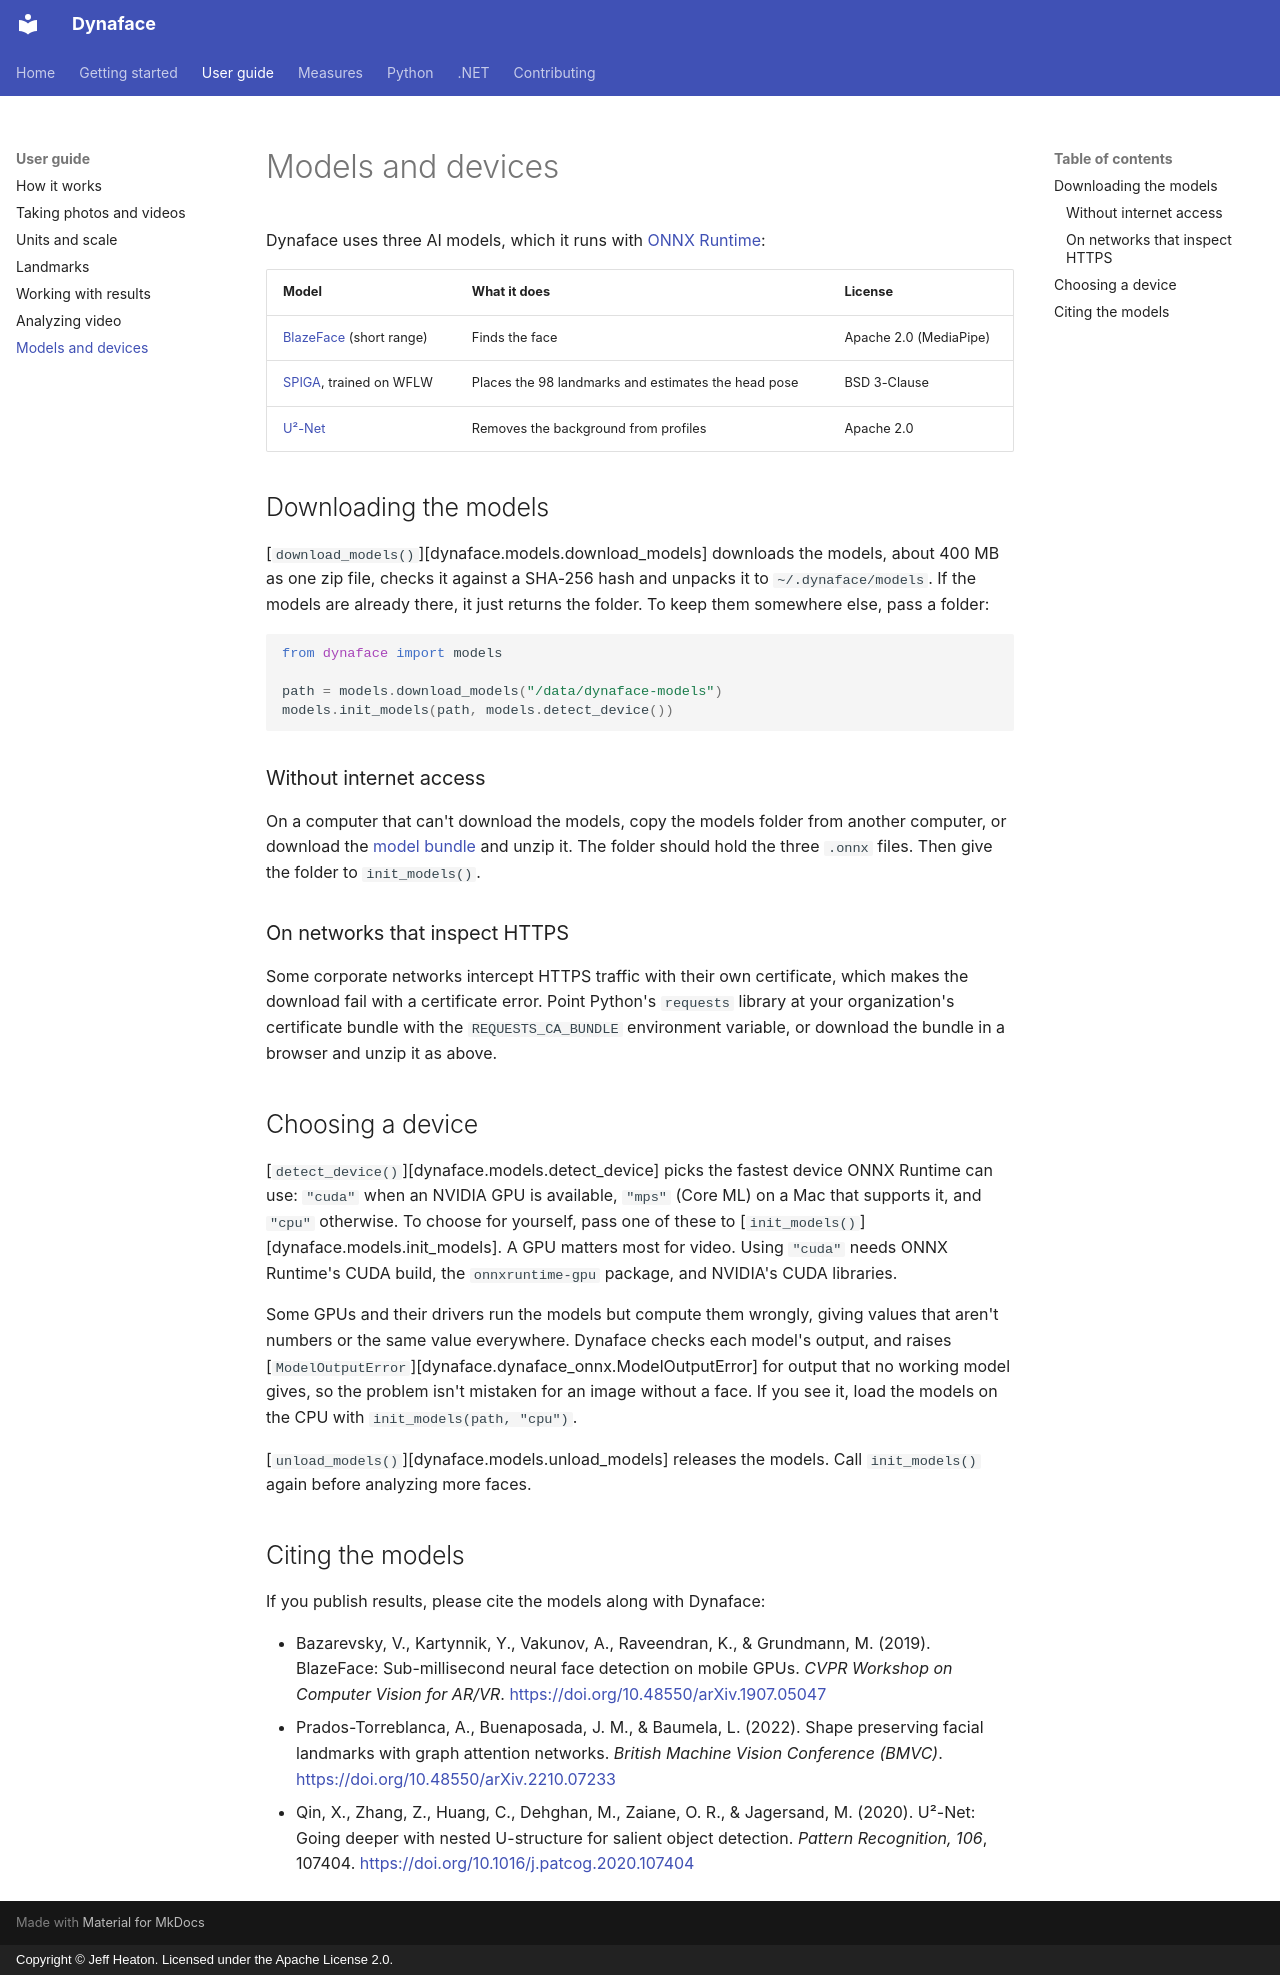

repository: jeffheaton/dynaface · page: guide/models/index.html · generator: mkdocs · copyright: Copyright © Jeff Heaton. Licensed under the Apache License 2.0.

# Models and devices

Dynaface uses three AI models, which it runs with [ONNX Runtime](https://onnxruntime.ai):

| Model | What it does | License |
|---|---|---|
| [BlazeFace](https://doi.org/10.48550/arXiv.1907.05047) (short range) | Finds the face | Apache 2.0 (MediaPipe) |
| [SPIGA](https://doi.org/10.48550/arXiv.2210.07233), trained on WFLW | Places the 98 landmarks and estimates the head pose | BSD 3-Clause |
| [U²-Net](https://doi.org/10.1016/j.patcog.2020.107404) | Removes the background from profiles | Apache 2.0 |

## Downloading the models

[`download_models()`][dynaface.models.download_models] downloads the models, about 400 MB as one zip file, checks it against a SHA-256 hash and unpacks it to `~/.dynaface/models`. If the models are already there, it just returns the folder. To keep them somewhere else, pass a folder:

```python
from dynaface import models

path = models.download_models("/data/dynaface-models")
models.init_models(path, models.detect_device())
```

### Without internet access

On a computer that can't download the models, copy the models folder from another computer, or download the [model bundle](https://data.heatonresearch.com/dynaface/model/2/dynaface_models.zip) and unzip it. The folder should hold the three `.onnx` files. Then give the folder to `init_models()`.

### On networks that inspect HTTPS

Some corporate networks intercept HTTPS traffic with their own certificate, which makes the download fail with a certificate error. Point Python's `requests` library at your organization's certificate bundle with the `REQUESTS_CA_BUNDLE` environment variable, or download the bundle in a browser and unzip it as above.

## Choosing a device

[`detect_device()`][dynaface.models.detect_device] picks the fastest device ONNX Runtime can use: `"cuda"` when an NVIDIA GPU is available, `"mps"` (Core ML) on a Mac that supports it, and `"cpu"` otherwise. To choose for yourself, pass one of these to [`init_models()`][dynaface.models.init_models]. A GPU matters most for video. Using `"cuda"` needs ONNX Runtime's CUDA build, the `onnxruntime-gpu` package, and NVIDIA's CUDA libraries.

Some GPUs and their drivers run the models but compute them wrongly, giving values that aren't numbers or the same value everywhere. Dynaface checks each model's output, and raises [`ModelOutputError`][dynaface.dynaface_onnx.ModelOutputError] for output that no working model gives, so the problem isn't mistaken for an image without a face. If you see it, load the models on the CPU with `init_models(path, "cpu")`.

[`unload_models()`][dynaface.models.unload_models] releases the models. Call `init_models()` again before analyzing more faces.

## Citing the models

If you publish results, please cite the models along with Dynaface:

- Bazarevsky, V., Kartynnik, Y., Vakunov, A., Raveendran, K., & Grundmann, M. (2019). BlazeFace: Sub-millisecond neural face detection on mobile GPUs. *CVPR Workshop on Computer Vision for AR/VR*. <https://doi.org/10.48550/arXiv.1907.05047>
- Prados-Torreblanca, A., Buenaposada, J. M., & Baumela, L. (2022). Shape preserving facial landmarks with graph attention networks. *British Machine Vision Conference (BMVC)*. <https://doi.org/10.48550/arXiv.2210.07233>
- Qin, X., Zhang, Z., Huang, C., Dehghan, M., Zaiane, O. R., & Jagersand, M. (2020). U²-Net: Going deeper with nested U-structure for salient object detection. *Pattern Recognition, 106*, 107404. <https://doi.org/10.1016/j.patcog.2020.107404>
